Run: headless pygame with SDL's dummy video driver; simulated clock (each Clock.tick advances the game by its frame time, no real sleeping); random seed 0; keys injected as events and as key.get_pressed() state; mouse plan: one left click at the window centre at the start of phase 2, then a move to the lower-right quarter at the start of phase 3.
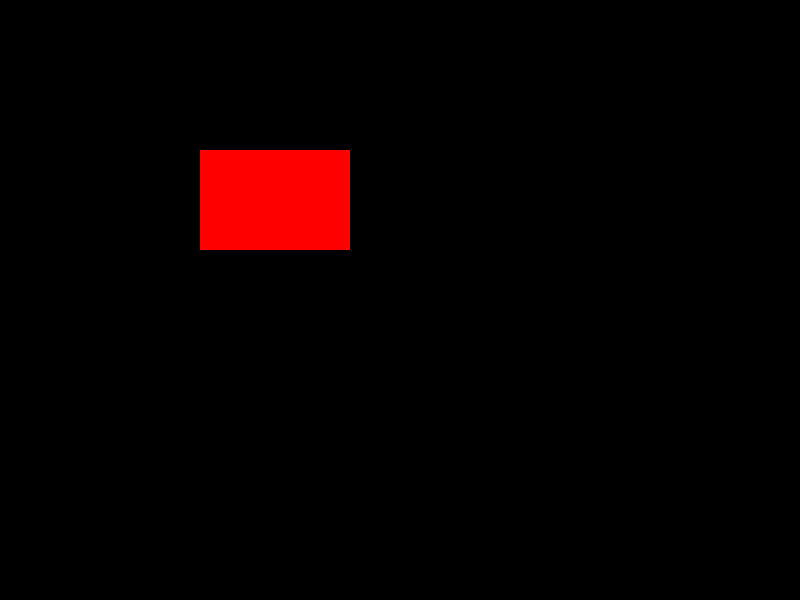
Frame 1 of 4 · flips 1–60 · no input
Frame 2 of 4 · flips 61–180 · clicked the window centre · tapped SPACE, RETURN · held RIGHT (→), D · screen unchanged from frame 1, image omitted
Frame 3 of 4 · flips 181–300 · moved the mouse to the lower-right quarter · held DOWN (↓), S · screen unchanged from frame 2, image omitted
Frame 4 of 4 · flips 301–420 · held LEFT (←), A, UP (↑), W · screen unchanged from frame 3, image omitted

The pygame program that drew these frames:

import pygame
import sys

# Inicialización de Pygame
pygame.init()

# Dimensiones de la pantalla
screen_width = 800
screen_height = 600

# Creación de la pantalla
screen = pygame.display.set_mode((screen_width, screen_height))
pygame.display.set_caption("Guardar Coordenadas al Clic Dentro del Rectángulo")

# Inicialización de la fuente
font = pygame.font.Font(None, 36)

# Posición y dimensiones del rectángulo
rect_x = 200
rect_y = 150
rect_width = 150
rect_height = 100
rect = pygame.Rect(rect_x, rect_y, rect_width, rect_height)

# Variable para almacenar las coordenadas del clic
clicked_position = None

# Bucle principal del juego
running = True
while running:
    for event in pygame.event.get():
        if event.type == pygame.QUIT:
            running = False
        elif event.type == pygame.MOUSEBUTTONDOWN:  # Detectar clic del mouse
            if event.button == 1:  # Botón izquierdo del mouse
                if rect.collidepoint(event.pos):  # Verificar si el clic está dentro del rectángulo
                    clicked_position = event.pos  # Guardar las coordenadas del clic
                else:
                    clicked_position = None  # Resetear las coordenadas si el clic está fuera del rectángulo

    # Resto del código de tu juego aquí

    # Dibujar el rectángulo en la pantalla
    screen.fill((0, 0, 0))  # Llenar la pantalla con negro
    pygame.draw.rect(screen, (255, 0, 0), rect)  # Dibujar el rectángulo en rojo
    if clicked_position:
        clicked_position_str = f'({clicked_position[0]}, {clicked_position[1]})'
        text = font.render(f'Clic en: {clicked_position_str}', True, (255, 255, 255))
        text_rect = text.get_rect(center=(screen_width // 2, screen_height // 2))
        screen.blit(text, text_rect)

    pygame.display.flip()  # Actualizar la pantalla
    pygame.time.Clock().tick(60)  # Limitar a 60 FPS

# Salir de Pygame
pygame.quit()
sys.exit()
